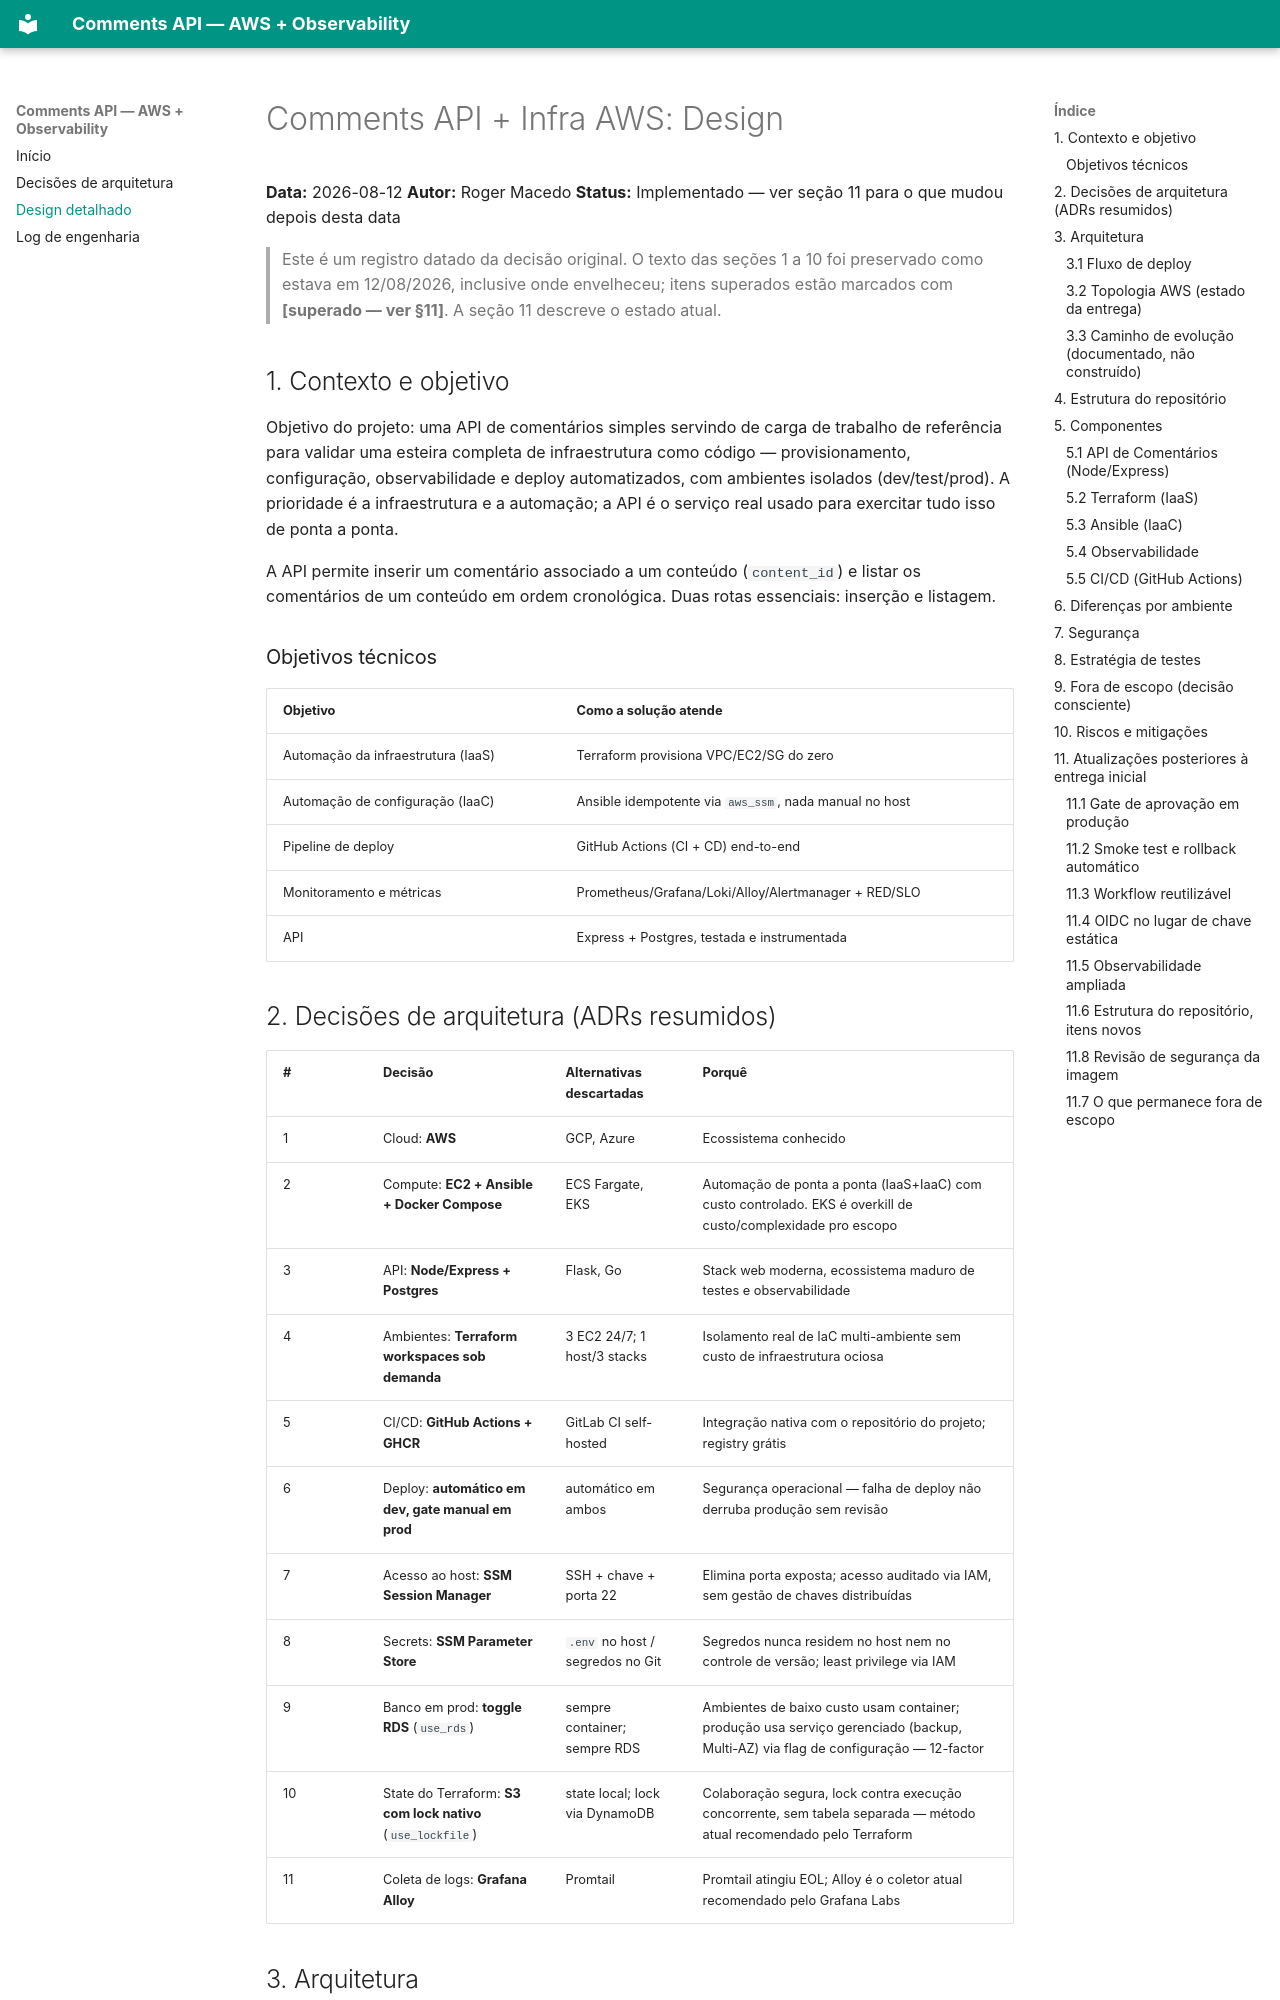

repository: roger-macedo-dev/comments-api-aws-observability · page: 2026-08-12-comments-api-design/index.html · generator: mkdocs

# Comments API + Infra AWS: Design

**Data:** 2026-08-12
**Autor:** Roger Macedo
**Status:** Implementado — ver seção 11 para o que mudou depois desta data

> Este é um registro datado da decisão original. O texto das seções 1 a 10 foi
> preservado como estava em 12/08/2026, inclusive onde envelheceu; itens
> superados estão marcados com **[superado — ver §11]**. A seção 11 descreve o
> estado atual.

## 1. Contexto e objetivo

Objetivo do projeto: uma API de comentários simples servindo de carga de trabalho de
referência para validar uma esteira completa de infraestrutura como código — provisionamento,
configuração, observabilidade e deploy automatizados, com ambientes isolados (dev/test/prod).
A prioridade é a infraestrutura e a automação; a API é o serviço real usado para exercitar
tudo isso de ponta a ponta.

A API permite inserir um comentário associado a um conteúdo (`content_id`) e listar os
comentários de um conteúdo em ordem cronológica. Duas rotas essenciais: inserção e listagem.

### Objetivos técnicos

| Objetivo | Como a solução atende |
|---|---|
| Automação da infraestrutura (IaaS) | Terraform provisiona VPC/EC2/SG do zero |
| Automação de configuração (IaaC) | Ansible idempotente via `aws_ssm`, nada manual no host |
| Pipeline de deploy | GitHub Actions (CI + CD) end-to-end |
| Monitoramento e métricas | Prometheus/Grafana/Loki/Alloy/Alertmanager + RED/SLO |
| API | Express + Postgres, testada e instrumentada |

## 2. Decisões de arquitetura (ADRs resumidos)

| # | Decisão | Alternativas descartadas | Porquê |
|---|---|---|---|
| 1 | Cloud: **AWS** | GCP, Azure | Ecossistema conhecido |
| 2 | Compute: **EC2 + Ansible + Docker Compose** | ECS Fargate, EKS | Automação de ponta a ponta (IaaS+IaaC) com custo controlado. EKS é overkill de custo/complexidade pro escopo |
| 3 | API: **Node/Express + Postgres** | Flask, Go | Stack web moderna, ecossistema maduro de testes e observabilidade |
| 4 | Ambientes: **Terraform workspaces sob demanda** | 3 EC2 24/7; 1 host/3 stacks | Isolamento real de IaC multi-ambiente sem custo de infraestrutura ociosa |
| 5 | CI/CD: **GitHub Actions + GHCR** | GitLab CI self-hosted | Integração nativa com o repositório do projeto; registry grátis |
| 6 | Deploy: **automático em dev, gate manual em prod** | automático em ambos | Segurança operacional — falha de deploy não derruba produção sem revisão |
| 7 | Acesso ao host: **SSM Session Manager** | SSH + chave + porta 22 | Elimina porta exposta; acesso auditado via IAM, sem gestão de chaves distribuídas |
| 8 | Secrets: **SSM Parameter Store** | `.env` no host / segredos no Git | Segredos nunca residem no host nem no controle de versão; least privilege via IAM |
| 9 | Banco em prod: **toggle RDS** (`use_rds`) | sempre container; sempre RDS | Ambientes de baixo custo usam container; produção usa serviço gerenciado (backup, Multi-AZ) via flag de configuração — 12-factor |
| 10 | State do Terraform: **S3 com lock nativo** (`use_lockfile`) | state local; lock via DynamoDB | Colaboração segura, lock contra execução concorrente, sem tabela separada — método atual recomendado pelo Terraform |
| 11 | Coleta de logs: **Grafana Alloy** | Promtail | Promtail atingiu EOL; Alloy é o coletor atual recomendado pelo Grafana Labs |

## 3. Arquitetura
